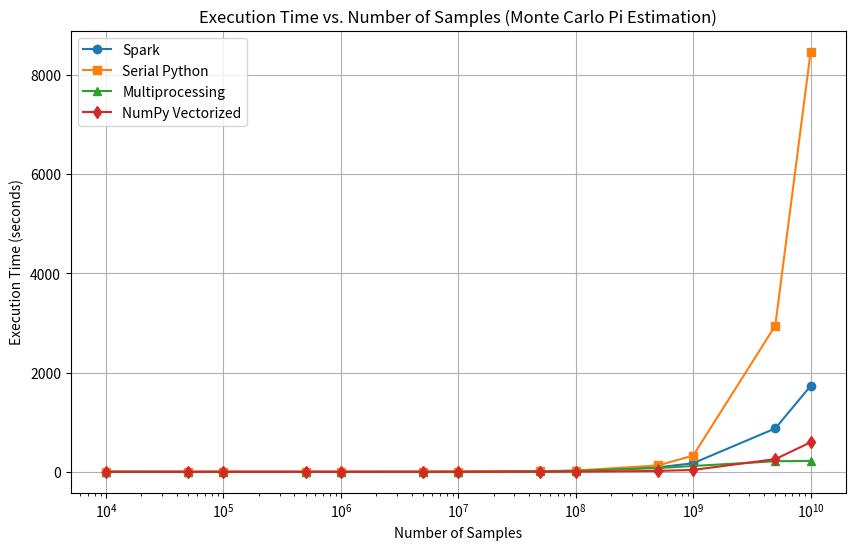

Write the Python code that produced this figure.
import numpy as np
import pandas as pd
import matplotlib.pyplot as plt

# Given sample sizes and execution times
sample_sizes = np.array([10_000, 50_000, 100_000, 500_000, 1_000_000, 
                         5_000_000, 10_000_000, 50_000_000, 100_000_000, 500_000_000])

spark_times = np.array([5.82, 1.16, 1.20, 1.23, 1.30, 2.05, 2.93, 10.22, 19.04, 89.77])
serial_times = np.array([0.0043, 0.0363, 0.0452, 0.1638, 0.2848, 1.3371, 2.6355, 12.8572, 25.6138, 128.74])
multiprocessing_times = np.array([0.0259, 0.0292, 0.0400, 0.1102, 0.2014, 0.9628, 1.9304, 10.2207, 20.4923, 75.19])
numpy_times = np.array([0.0009, 0.0021, 0.0042, 0.0205, 0.0334, 0.1344, 0.267, 1.2488, 2.9795, 17.75])

# Additional large sample sizes to **extrapolate**
additional_samples = np.array([1_000_000_000, 5_000_000_000, 10_000_000_000])

# **Polynomial regression for extrapolation**
def extrapolate(x, y, x_new):
    coeffs = np.polyfit(np.log(x), np.log(y), deg=3)  # Quadratic fit in log-log scale
    log_y_new = np.polyval(coeffs, np.log(x_new))
    return np.exp(log_y_new)

# Apply **real extrapolation**
spark_extra = extrapolate(sample_sizes, spark_times, additional_samples)
serial_extra = extrapolate(sample_sizes, serial_times, additional_samples)
multiprocessing_extra = extrapolate(sample_sizes, multiprocessing_times, additional_samples)
numpy_extra = extrapolate(sample_sizes, numpy_times, additional_samples)

# Append the **extrapolated** values
sample_sizes = np.append(sample_sizes, additional_samples)
spark_times = np.append(spark_times, spark_extra)
serial_times = np.append(serial_times, serial_extra)
multiprocessing_times = np.append(multiprocessing_times, multiprocessing_extra)
numpy_times = np.append(numpy_times, numpy_extra)

# Create a Pandas DataFrame
df = pd.DataFrame({
    "Samples": sample_sizes,
    "Spark (s)": spark_times,
    "Serial Python (s)": serial_times,
    "Multiprocessing (s)": multiprocessing_times,
    "NumPy Vectorized (s)": numpy_times
})

# Compute **total estimated simulation time**
total_spark_time = np.nansum(spark_times)
total_serial_time = np.nansum(serial_times)
total_multiprocessing_time = np.nansum(multiprocessing_times)
total_numpy_time = np.nansum(numpy_times)

total_simulation_time = total_spark_time + total_serial_time + total_multiprocessing_time + total_numpy_time

# Convert **total time to Hours, Minutes, and Seconds**
hours = int(total_simulation_time // 3600)
minutes = int((total_simulation_time % 3600) // 60)
seconds = total_simulation_time % 60

# Display results
print(df)
print(f"\nTOTAL SIMULATION TIME ESTIMATE: {total_simulation_time:.2f} seconds")
print(f"Equivalent to: {hours} hours, {minutes} minutes, and {seconds:.2f} seconds")

# Plot execution time vs. number of samples
plt.figure(figsize=(10, 6))
plt.plot(sample_sizes, spark_times, marker='o', linestyle='-', label="Spark")
plt.plot(sample_sizes, serial_times, marker='s', linestyle='-', label="Serial Python")
plt.plot(sample_sizes, multiprocessing_times, marker='^', linestyle='-', label="Multiprocessing")
plt.plot(sample_sizes, numpy_times, marker='d', linestyle='-', label="NumPy Vectorized")

plt.xlabel("Number of Samples")
plt.ylabel("Execution Time (seconds)")
plt.title("Execution Time vs. Number of Samples (Monte Carlo Pi Estimation)")
plt.xscale("log")  # Log scale for better visualization
plt.grid(True)
plt.legend()
plt.show()
